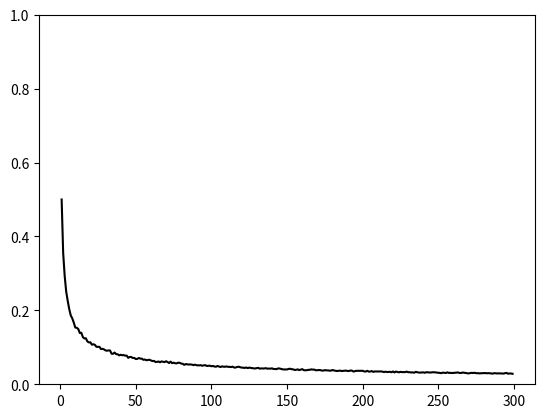

The matplotlib source for this figure:
import matplotlib.pyplot as plt
import numpy as np

# plt.style.use('rossidata')


def sampler(min_prob,size):
    return  np.mean(np.random.choice([0,1], size, p=[min_prob, 1-min_prob]))

def total_prob(n):
    return 1-((1-(1/n))**n)
if __name__ == "__main__":
    x_range=np.arange(1,300)
    data_size=np.zeros((1000,len(x_range)))
    for j in range(np.shape(data_size)[0]):
        for k in range(np.shape(data_size)[1]):
            data_size[j,k]=sampler(0.5,x_range[k])

    fig,ax = plt.subplots()
    y=np.mean(data_size,0)
    error=np.std(data_size,0)
    ax.set_ylim([0,1])
    ax.plot(x_range,error,color='black')
    # ax.fill_between(x_range, y - error, y + error,color='#e684ae')

    fig.savefig('errors.png',transparent=True,dpi=300)